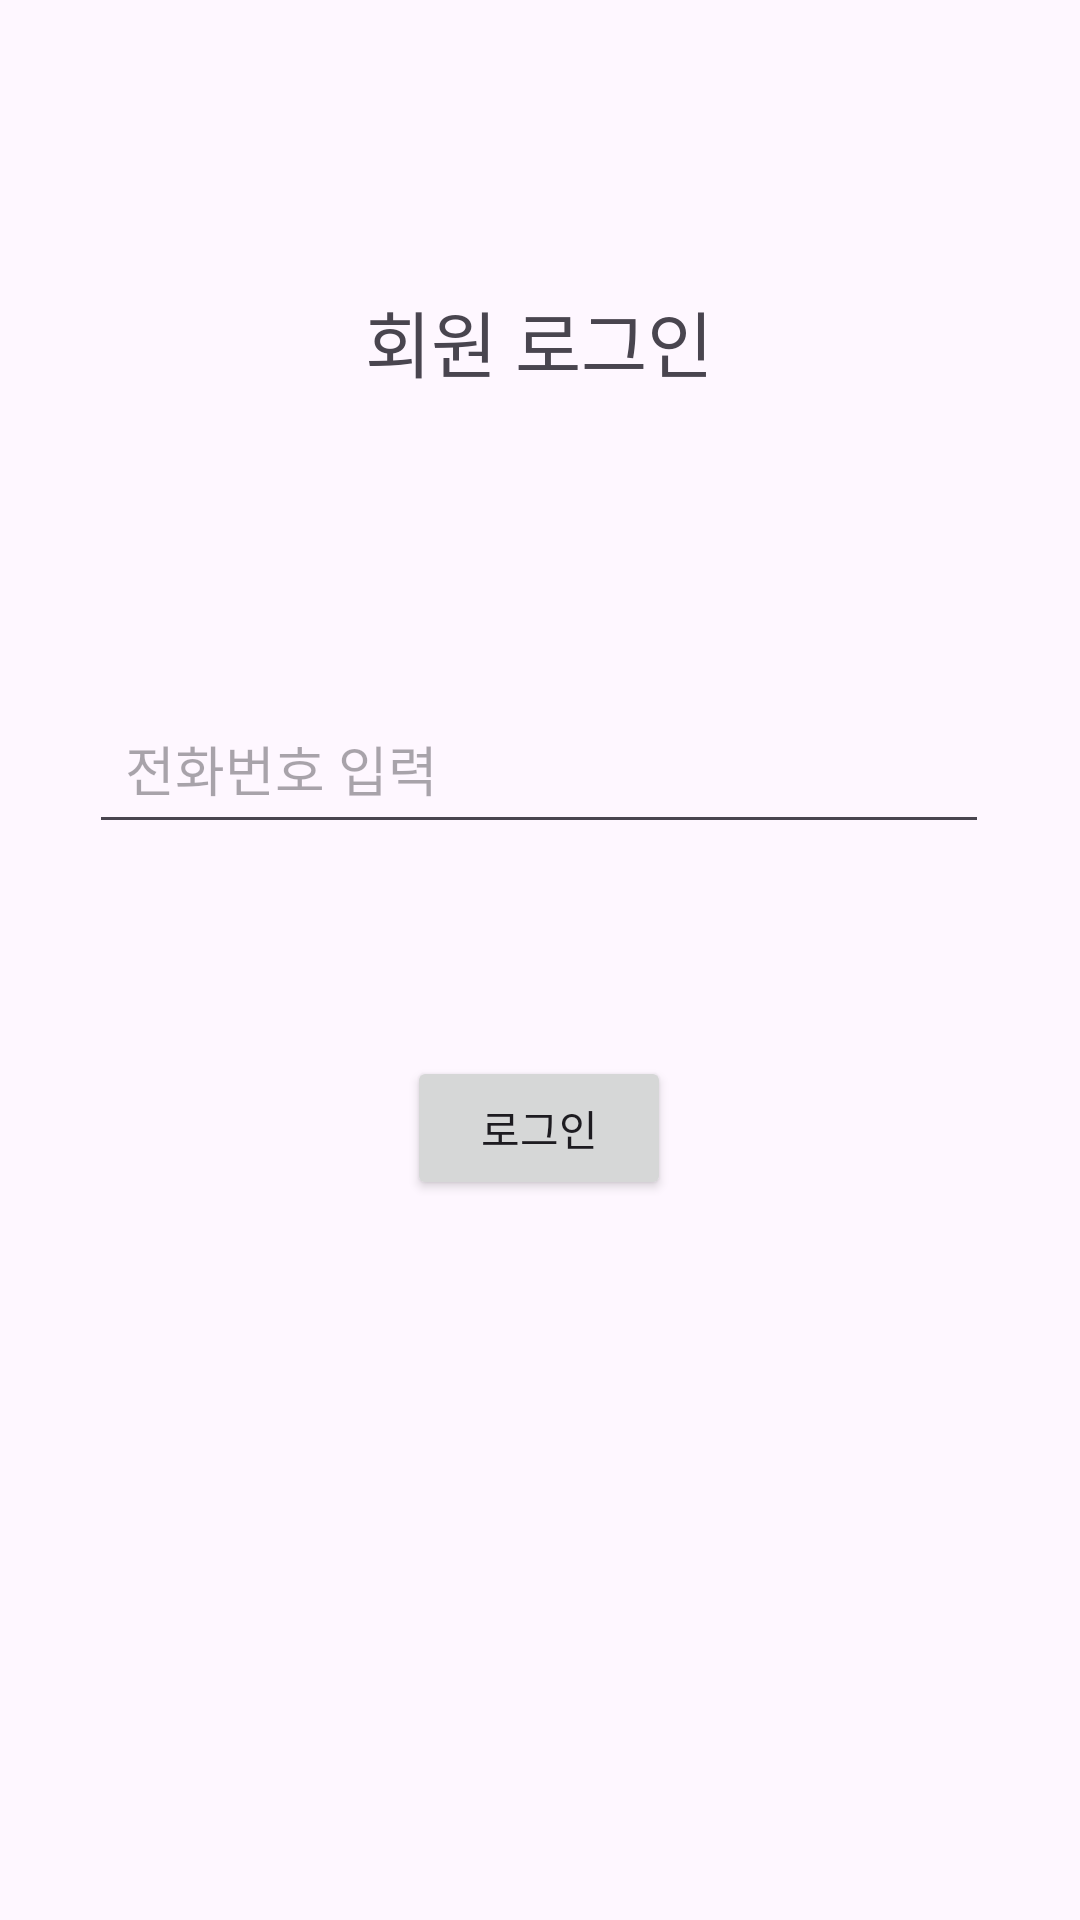

Android layout source for this screen:
<!-- AndroidManifest.xml: application theme Theme.QR_login -->
<!-- res/layout/activity_main3.xml -->
<?xml version="1.0" encoding="utf-8"?>
<androidx.constraintlayout.widget.ConstraintLayout xmlns:android="http://schemas.android.com/apk/res/android"
    xmlns:app="http://schemas.android.com/apk/res-auto"
    xmlns:tools="http://schemas.android.com/tools"
    android:layout_width="match_parent"
    android:layout_height="match_parent"
    android:orientation="vertical"
    tools:context=".MainActivity3">


    <EditText
        android:id="@+id/phone_login"
        android:layout_width="300dp"
        android:layout_height="wrap_content"
        android:layout_marginTop="100dp"
        android:hint="전화번호 입력"
        android:padding="12dp"
        app:layout_constraintEnd_toEndOf="parent"
        app:layout_constraintHorizontal_bias="0.495"
        app:layout_constraintStart_toStartOf="parent"
        app:layout_constraintTop_toBottomOf="@+id/textView3"
        tools:ignore="MissingConstraints" />

    <Button
        android:id="@+id/logbutton"
        android:layout_width="wrap_content"
        android:layout_height="wrap_content"
        android:layout_gravity="center"
        android:layout_marginTop="60dp"
        android:text="로그인"
        app:layout_constraintBottom_toBottomOf="parent"
        app:layout_constraintEnd_toEndOf="@+id/phone_login"
        app:layout_constraintStart_toStartOf="@+id/phone_login"
        app:layout_constraintTop_toBottomOf="@+id/phone_login"
        app:layout_constraintVertical_bias="0.042" />

    <TextView
        android:id="@+id/textView3"
        android:layout_width="wrap_content"
        android:layout_height="wrap_content"
        android:layout_marginTop="96dp"
        android:text="회원 로그인"
        android:textSize="24sp"
        app:layout_constraintEnd_toEndOf="parent"
        app:layout_constraintHorizontal_bias="0.499"
        app:layout_constraintStart_toStartOf="parent"
        app:layout_constraintTop_toTopOf="parent" />


</androidx.constraintlayout.widget.ConstraintLayout>
<!-- resources referenced by this layout -->
<resources>
  <style name="Theme.QR_login" parent="Base.Theme.QR_login" />
  <style name="Base.Theme.QR_login" parent="Theme.Material3.DayNight.NoActionBar">
          
          
      </style>
</resources>
